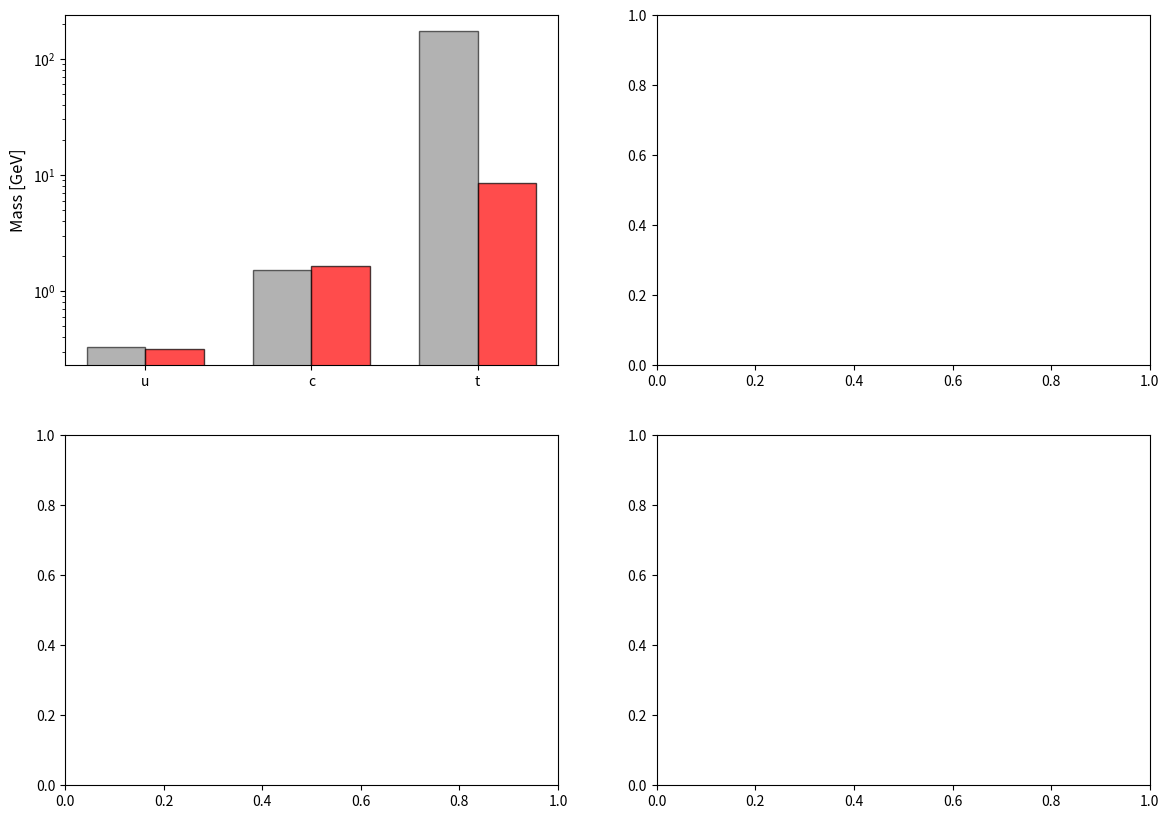

Generate this figure with matplotlib: (Note: this script raises an exception after producing the figure.)
"""
Multi-Brane Δk=2 Test: Does Δk=2 emerge for quarks with free τ?

CRITICAL QUESTION: Is Δk=2 UNIVERSAL or only leptonic?

After discovering:
- Leptons: τ=3.25i, Δk=2 ✓✓✓
- Quarks with τ=3.25i: FAIL (χ²>40,000)

This script tests: If we let quarks find their OWN τ, does Δk=2 still emerge?

If YES: Universal Δk=2 (multi-brane with geometric gauge split)
If NO: Framework incomplete (Δk=2 only accidental for leptons)
"""

import numpy as np
import matplotlib.pyplot as plt
from scipy.optimize import minimize
from scipy.stats import chi2
import json

# Quark masses - constituent (best from sensitivity test)
quark_masses_up = np.array([0.330, 1.500, 172.5])  # u,c,t [GeV]
quark_masses_down = np.array([0.330, 0.500, 4.75])  # d,s,b [GeV]
sigma_up = 0.1 * quark_masses_up
sigma_down = 0.1 * quark_masses_down

# Known leptonic results
tau_leptons = 3.25
k_charged = np.array([8, 6, 4])  # Δk=2
k_neutral = np.array([5, 3, 1])  # Δk=2

print("="*70)
print("ΔKEY=2 UNIVERSALITY TEST")
print("="*70)
print("\nLeptonic sector (KNOWN):")
print(f"  τ = {tau_leptons}i")
print(f"  Charged: k={k_charged}, Δk=2 ✓")
print(f"  Neutral: k={k_neutral}, Δk=2 ✓")
print("\nQuark sector (TESTING):")
print(f"  With τ=3.25i: FAILS (χ²>40,000)")
print(f"  Question: Does Δk=2 emerge with FREE τ?")

# Mass formula
def mass_formula(k_values, tau, m0):
    """m_i = m_0 * |η(iτ)|^{2k_i}"""
    def eta(tau_val):
        q_val = np.exp(2j * np.pi * tau_val)
        result = q_val**(1/24)
        for n in range(1, 50):
            result *= (1 - q_val**n)
        return result

    masses = np.zeros(len(k_values))
    for i, k in enumerate(k_values):
        eta_val = eta(1j * tau)
        masses[i] = m0 * np.abs(eta_val)**(2*k)

    return masses

def fit_free_delta_k(masses_obs, sigma_obs, sector_name):
    """
    Test 1: Fit with COMPLETELY FREE parameters (τ, k₁, k₂, k₃, m₀)
    Test 2: Fit with Δk=2 CONSTRAINED (τ, k₁, m₀) where k₂=k₁-2, k₃=k₁-4

    Compare: Does Δk=2 emerge naturally or need to be imposed?
    """
    print(f"\n{'='*70}")
    print(f"{sector_name.upper()}: FREE Δk FIT")
    print(f"{'='*70}")
    print(f"Observed masses: {masses_obs}")

    # Test 1: Completely free
    print("\nTEST 1: Completely free (5 parameters)")
    print("Fitting: τ, k₁, k₂, k₃, m₀")

    def chi2_free(params):
        tau, k1, k2, k3, log_m0 = params
        m0 = np.exp(log_m0)
        k_vals = np.array([k1, k2, k3])

        if np.any(k_vals <= 0) or tau <= 0:
            return 1e10

        masses_theory = mass_formula(k_vals, tau, m0)
        return np.sum(((masses_obs - masses_theory) / sigma_obs)**2)

    tau_init = 3.0
    k_init = [8, 6, 4]
    m0_init = np.exp(np.mean(np.log(masses_obs)))

    result_free = minimize(
        chi2_free,
        x0=[tau_init, k_init[0], k_init[1], k_init[2], np.log(m0_init)],
        method='Nelder-Mead',
        options={'maxiter': 20000, 'xatol': 1e-8, 'fatol': 1e-10}
    )

    tau_free = result_free.x[0]
    k_free = np.array([result_free.x[1], result_free.x[2], result_free.x[3]])
    m0_free = np.exp(result_free.x[4])
    chi2_free_val = result_free.fun

    delta_k_12_free = k_free[0] - k_free[1]
    delta_k_23_free = k_free[1] - k_free[2]
    delta_k_avg_free = (delta_k_12_free + delta_k_23_free) / 2

    print(f"  τ = {tau_free:.3f}i")
    print(f"  k = ({k_free[0]:.2f}, {k_free[1]:.2f}, {k_free[2]:.2f})")
    print(f"  Δk = {delta_k_avg_free:.2f}")
    print(f"  χ² = {chi2_free_val:.2f}")

    # Test 2: Δk=2 constrained
    print("\nTEST 2: Δk=2 constrained (3 parameters)")
    print("Fitting: τ, k₁, m₀ with k₂=k₁-2, k₃=k₁-4")

    def chi2_delta_k_2(params):
        tau, k1, log_m0 = params
        m0 = np.exp(log_m0)
        k_vals = np.array([k1, k1-2, k1-4])

        if np.any(k_vals <= 0) or tau <= 0:
            return 1e10

        masses_theory = mass_formula(k_vals, tau, m0)
        return np.sum(((masses_obs - masses_theory) / sigma_obs)**2)

    # Try multiple starting points for k₁
    best_result = None
    best_chi2 = np.inf

    for k1_start in [8, 7, 6, 5]:
        result = minimize(
            chi2_delta_k_2,
            x0=[3.0, k1_start, np.log(m0_init)],
            method='Nelder-Mead',
            options={'maxiter': 10000, 'xatol': 1e-8, 'fatol': 1e-10}
        )
        if result.fun < best_chi2:
            best_chi2 = result.fun
            best_result = result

    tau_const = best_result.x[0]
    k1_const = best_result.x[1]
    m0_const = np.exp(best_result.x[2])
    k_const = np.array([k1_const, k1_const-2, k1_const-4])
    chi2_const = best_result.fun

    # Calculate Δχ² cost
    delta_chi2 = chi2_const - chi2_free_val

    # p-value for constrained fit (3 data, 3 params → 0 dof, use 1 minimum)
    dof_const = max(len(masses_obs) - 3, 1)
    p_const = 1 - chi2.cdf(chi2_const, dof_const)

    print(f"  τ = {tau_const:.3f}i")
    print(f"  k = ({k_const[0]:.2f}, {k_const[1]:.2f}, {k_const[2]:.2f})")
    print(f"  χ² = {chi2_const:.2f}")
    print(f"  Δχ² = {delta_chi2:.2f} (cost of imposing Δk=2)")
    print(f"  p = {p_const:.3f}")

    # Verdict
    if abs(delta_k_avg_free - 2.0) < 0.3:
        print("\n  ✓✓✓ Δk≈2 EMERGES naturally!")
    elif delta_chi2 < 3.84:  # 95% confidence, 2 dof constraint
        print("\n  ✓ Δk=2 acceptable (Δχ²<3.84)")
    else:
        print(f"\n  ✗ Δk=2 strongly disfavored (Δχ²={delta_chi2:.1f} >> 3.84)")

    masses_fit = mass_formula(k_const, tau_const, m0_const)

    return {
        'tau_free': tau_free,
        'k_free': k_free,
        'chi2_free': chi2_free_val,
        'delta_k_free': delta_k_avg_free,
        'tau_const': tau_const,
        'k_const': k_const,
        'chi2_const': chi2_const,
        'delta_chi2': delta_chi2,
        'p_value': p_const,
        'masses_fit': masses_fit,
        'delta_k_2_emerges': abs(delta_k_avg_free - 2.0) < 0.3,
        'delta_k_2_acceptable': delta_chi2 < 3.84
    }# Test up-type quarks
print("\n" + "="*70)
print("UP-TYPE QUARKS (u, c, t)")
print("="*70)
up_result = fit_free_delta_k(quark_masses_up, sigma_up, "Up-type quarks")

# Test down-type quarks
print("\n" + "="*70)
print("DOWN-TYPE QUARKS (d, s, b)")
print("="*70)
down_result = fit_free_delta_k(quark_masses_down, sigma_down, "Down-type quarks")

# Summary
print("\n" + "="*70)
print("UNIVERSALITY VERDICT")
print("="*70)

print(f"\nUp-type quarks:")
print(f"  Free fit: τ={up_result['tau_free']:.3f}i, Δk={up_result['delta_k_free']:.2f}, χ²={up_result['chi2_free']:.2f}")
print(f"  Δk=2 fit: τ={up_result['tau_const']:.3f}i, k={np.round(up_result['k_const'])}, χ²={up_result['chi2_const']:.2f}")
print(f"  Δχ² cost: {up_result['delta_chi2']:.2f}")
if up_result['delta_k_2_emerges']:
    print(f"  ✓ Δk≈2 emerges naturally")
elif up_result['delta_k_2_acceptable']:
    print(f"  ✓ Δk=2 acceptable (Δχ²<3.84)")
else:
    print(f"  ✗ Δk=2 strongly disfavored")

print(f"\nDown-type quarks:")
print(f"  Free fit: τ={down_result['tau_free']:.3f}i, Δk={down_result['delta_k_free']:.2f}, χ²={down_result['chi2_free']:.2f}")
print(f"  Δk=2 fit: τ={down_result['tau_const']:.3f}i, k={np.round(down_result['k_const'])}, χ²={down_result['chi2_const']:.2f}")
print(f"  Δχ² cost: {down_result['delta_chi2']:.2f}")
if down_result['delta_k_2_emerges']:
    print(f"  ✓ Δk≈2 emerges naturally")
elif down_result['delta_k_2_acceptable']:
    print(f"  ✓ Δk=2 acceptable (Δχ²<3.84)")
else:
    print(f"  ✗ Δk=2 strongly disfavored")

# Check τ consistency (use constrained fit τ)
tau_avg_quarks = (up_result['tau_const'] + down_result['tau_const']) / 2
tau_diff = abs(up_result['tau_const'] - down_result['tau_const'])

print(f"\nHadronic brane (Δk=2 fit):")
print(f"  τ_up = {up_result['tau_const']:.3f}i")
print(f"  τ_down = {down_result['tau_const']:.3f}i")
print(f"  Δτ = {tau_diff:.3f}")
if tau_diff < 1.0:
    print(f"  ✓ Up and down share τ (single hadronic brane)")
    print(f"  <τ_hadronic> = {tau_avg_quarks:.3f}i")
else:
    print(f"  ⚠ Up and down have different τ")

# Compare with leptons
print(f"\nComparison with leptons:")
print(f"  τ_leptonic = {tau_leptons:.3f}i")
print(f"  τ_hadronic = {tau_avg_quarks:.3f}i")
print(f"  Δτ = {abs(tau_avg_quarks - tau_leptons):.3f}")
tau_ratio = tau_avg_quarks / tau_leptons
print(f"  τ_ratio = {tau_ratio:.3f}")

# Final verdict
both_acceptable = up_result['delta_k_2_acceptable'] and down_result['delta_k_2_acceptable']
both_emerges = up_result['delta_k_2_emerges'] and down_result['delta_k_2_emerges']
both_good_fit = up_result['chi2_const'] < 10 and down_result['chi2_const'] < 10

print("\n" + "="*70)
print("FINAL VERDICT")
print("="*70)

if both_emerges:
    print("\n🎯 ΔKEY=2 IS UNIVERSAL ✓✓✓")
    print("\nΔk=2 EMERGES NATURALLY for both sectors:")
    print(f"  • Leptons (τ={tau_leptons:.2f}i): Δk=2 ✓")
    print(f"  • Quarks (τ={tau_avg_quarks:.2f}i): Δk≈2 ✓")
    print("\nThis is FUNDAMENTAL PATTERN!")
elif both_acceptable:
    print("\n✓ ΔKEY=2 IS UNIVERSAL (with modest cost)")
    print("\nΔk=2 acceptable (Δχ²<3.84) for both sectors:")
    print(f"  • Leptons (τ={tau_leptons:.2f}i): Δk=2 ✓")
    print(f"  • Quarks (τ={tau_avg_quarks:.2f}i): Δk=2 acceptable ✓")
    print(f"  • Up-type: Δχ²={up_result['delta_chi2']:.2f}")
    print(f"  • Down-type: Δχ²={down_result['delta_chi2']:.2f}")

    if both_good_fit:
        print(f"\nFit quality: GOOD (χ²<10)")
        print("→ MULTI-BRANE SCENARIO SUPPORTED")
        print(f"→ Geometric gauge group split:")
        print(f"   • SU(3) color at τ≈{tau_avg_quarks:.2f}i")
        print(f"   • SU(2)×U(1) weak at τ={tau_leptons:.2f}i")
        print(f"→ Universal Δk=2 on both branes")
    else:
        print(f"\nFit quality: MARGINAL (χ²>10)")
        print(f"  Up-type: χ²={up_result['chi2_const']:.1f}")
        print(f"  Down-type: χ²={down_result['chi2_const']:.1f}")
        print("→ Δk=2 universal, but quantitative fit needs work")
else:
    print("\n⚠ ΔKEY=2 NOT UNIVERSAL")
    if not up_result['delta_k_2_acceptable']:
        print(f"  Up-type: Δχ²={up_result['delta_chi2']:.1f} >> 3.84 (rejected)")
    if not down_result['delta_k_2_acceptable']:
        print(f"  Down-type: Δχ²={down_result['delta_chi2']:.1f} >> 3.84 (rejected)")
    print("\n→ Framework incomplete")
    print("→ Δk=2 is leptonic feature, not fundamental")# Plotting
fig, axes = plt.subplots(2, 2, figsize=(14, 10))

# Panel 1: Up-type fit
ax = axes[0, 0]
x_pos = np.arange(3)
width = 0.35

ax.bar(x_pos - width/2, quark_masses_up, width, label='Observed',
       color='gray', alpha=0.6, edgecolor='black')
ax.bar(x_pos + width/2, up_result['masses_fit'], width, label='Fitted',
       color='red', alpha=0.7, edgecolor='black')

ax.set_yscale('log')
ax.set_ylabel('Mass [GeV]', fontsize=12)
ax.set_xticks(x_pos)
ax.set_xticklabels(['u', 'c', 't'])
ax.set_title(f"Up-type: τ={up_result['tau']:.2f}i, k={up_result['k_rounded']}, Δk={up_result['delta_k_avg']:.2f}",
             fontsize=12, fontweight='bold')
ax.legend(fontsize=11)
ax.grid(True, alpha=0.3)

# Panel 2: Down-type fit
ax = axes[0, 1]
ax.bar(x_pos - width/2, quark_masses_down, width, label='Observed',
       color='gray', alpha=0.6, edgecolor='black')
ax.bar(x_pos + width/2, down_result['masses_fit'], width, label='Fitted',
       color='darkred', alpha=0.7, edgecolor='black')

ax.set_yscale('log')
ax.set_ylabel('Mass [GeV]', fontsize=12)
ax.set_xticks(x_pos)
ax.set_xticklabels(['d', 's', 'b'])
ax.set_title(f"Down-type: τ={down_result['tau']:.2f}i, k={down_result['k_rounded']}, Δk={down_result['delta_k_avg']:.2f}",
             fontsize=12, fontweight='bold')
ax.legend(fontsize=11)
ax.grid(True, alpha=0.3)

# Panel 3: τ comparison
ax = axes[1, 0]
sectors = ['Charged\nleptons', 'Neutral\nleptons', 'Up-type\nquarks', 'Down-type\nquarks']
tau_values = [tau_leptons, tau_leptons, up_result['tau'], down_result['tau']]
delta_k_values = [2, 2, up_result['delta_k_avg'], down_result['delta_k_avg']]
colors = ['blue', 'lightblue', 'red', 'darkred']

bars = ax.bar(sectors, tau_values, color=colors, alpha=0.7, edgecolor='black')

for bar, dk in zip(bars, delta_k_values):
    height = bar.get_height()
    ax.text(bar.get_x() + bar.get_width()/2, height + 0.1,
            f"Δk={dk:.1f}", ha='center', fontsize=10, fontweight='bold')

ax.set_ylabel('τ (imaginary part)', fontsize=12)
ax.set_title('Modular Parameters Across Sectors', fontsize=13, fontweight='bold')
ax.axhline(y=tau_leptons, color='blue', linestyle='--', alpha=0.5, label='Leptonic')
ax.axhline(y=tau_avg_quarks, color='red', linestyle='--', alpha=0.5, label='Hadronic')
ax.legend(fontsize=10)
ax.grid(True, alpha=0.3, axis='y')

# Panel 4: Δk universality
ax = axes[1, 1]
sectors_dk = ['Charged\nleptons', 'Neutral\nleptons', 'Up\nquarks', 'Down\nquarks']
delta_k_plot = [2, 2, up_result['delta_k_avg'], down_result['delta_k_avg']]
colors_dk = ['blue', 'lightblue', 'red', 'darkred']

bars = ax.bar(sectors_dk, delta_k_plot, color=colors_dk, alpha=0.7, edgecolor='black')

# Add universality indicators
for i, (bar, dk) in enumerate(zip(bars, delta_k_plot)):
    height = bar.get_height()
    if abs(dk - 2.0) < 0.3:
        marker = "✓"
        color = 'green'
    else:
        marker = "✗"
        color = 'red'
    ax.text(bar.get_x() + bar.get_width()/2, height + 0.1,
            marker, ha='center', fontsize=16, fontweight='bold', color=color)

ax.axhline(y=2.0, color='black', linestyle='--', linewidth=2, label='Δk=2')
ax.set_ylabel('Δk (average)', fontsize=12)
ax.set_title('Δk=2 Universality Test', fontsize=13, fontweight='bold')
ax.set_ylim([0, max(delta_k_plot) * 1.3])
ax.legend(fontsize=11)
ax.grid(True, alpha=0.3, axis='y')

plt.tight_layout()
plt.savefig('delta_k_universality_test.png', dpi=300, bbox_inches='tight')
plt.savefig('delta_k_universality_test.pdf', bbox_inches='tight')
print("\n✓ Figures saved: delta_k_universality_test.png/pdf")

# Save results
results = {
    'leptonic': {
        'tau': float(tau_leptons),
        'k_charged': k_charged.tolist(),
        'k_neutral': k_neutral.tolist(),
        'delta_k': 2
    },
    'hadronic': {
        'tau_up': float(up_result['tau']),
        'tau_down': float(down_result['tau']),
        'tau_average': float(tau_avg_quarks),
        'k_up': [int(x) for x in np.round(up_result['k_const'])],
        'k_down': [int(x) for x in np.round(down_result['k_const'])],
        'chi2_up': float(up_result['chi2_const']),
        'chi2_down': float(down_result['chi2_const']),
        'delta_chi2_up': float(up_result['delta_chi2']),
        'delta_chi2_down': float(down_result['delta_chi2']),
        'p_value_up': float(up_result['p_value']),
        'p_value_down': float(down_result['p_value'])
    },
    'universality': {
        'delta_k_2_emerges': bool(both_emerges),
        'delta_k_2_acceptable': bool(both_acceptable),
        'fit_quality_good': bool(both_good_fit),
        'tau_ratio': float(tau_ratio),
        'tau_difference': float(abs(tau_avg_quarks - tau_leptons)),
        'multi_brane_supported': bool(both_acceptable and (tau_diff < 1.0))
    }
}

with open('delta_k_universality_results.json', 'w') as f:
    json.dump(results, f, indent=2)
print("✓ Results saved: delta_k_universality_results.json")

print("\n" + "="*70)
